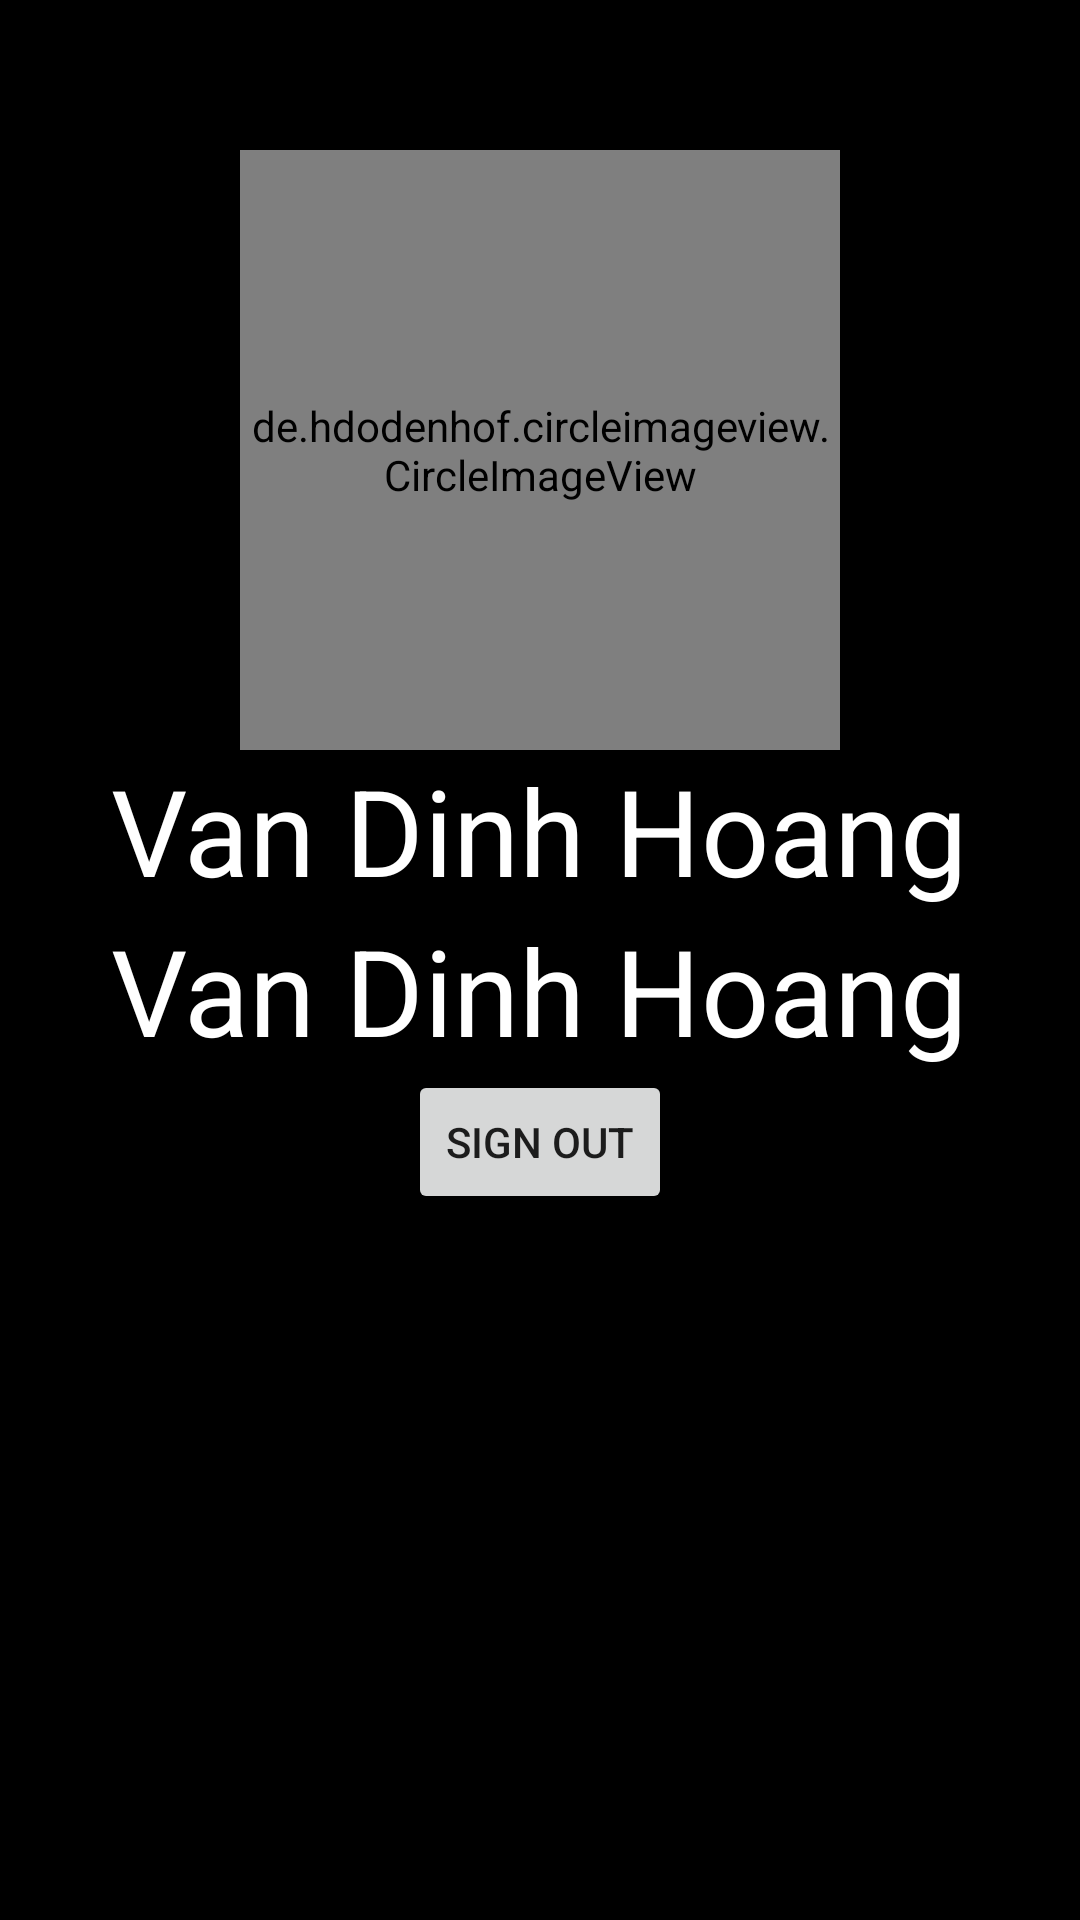

Produce the Android XML layout that renders to this screen, including the resource entries it uses.
<!-- AndroidManifest.xml: application theme Theme.MockProjectV3 -->
<!-- res/layout/fragment_profile.xml -->
<?xml version="1.0" encoding="utf-8"?>
<layout>
    <data>
        <variable
            name="ProfileViewModel"
            type="com.example.mockprojectv3.viewmodel.ProfileViewModel" />

    </data>
    <androidx.constraintlayout.widget.ConstraintLayout xmlns:android="http://schemas.android.com/apk/res/android"
        xmlns:tools="http://schemas.android.com/tools"
        android:layout_width="match_parent"
        android:layout_height="match_parent"
        android:background="@color/black"
        tools:context=".ui.main.ProfileFragment">

        
        <LinearLayout
            android:layout_width="match_parent"
            android:layout_height="match_parent"
            android:orientation="vertical"
            >
            <de.hdodenhof.circleimageview.CircleImageView
                android:id="@+id/iv_avatar"
                android:layout_width="200dp"
                android:layout_height="200dp"
                android:layout_gravity="center_horizontal"
                android:layout_marginTop="50dp"
                android:src="@drawable/profile_test"
                />
            <TextView
                android:id="@+id/tv_username"
                android:layout_width="wrap_content"
                android:layout_height="wrap_content"
                android:textColor="@color/white"
                android:layout_gravity="center_horizontal"
                android:textSize="40dp"
                android:text="Van Dinh Hoang" />
            <TextView
                android:id="@+id/tv_mail"
                android:layout_width="wrap_content"
                android:layout_height="wrap_content"
                android:textColor="@color/white"
                android:layout_gravity="center_horizontal"
                android:textSize="40dp"
                android:text="Van Dinh Hoang" />

            <Button
                android:layout_width="wrap_content"
                android:layout_height="wrap_content"
                android:text="Sign out"
                android:layout_gravity="center_horizontal"
                />
        </LinearLayout>

    </androidx.constraintlayout.widget.ConstraintLayout>

</layout>
<!-- resources referenced by this layout -->
<resources>
  <color name="black">#FF000000</color>
  <color name="white">#FFFFFFFF</color>
  <!-- drawable profile_test: jpg bitmap (drawable, 157104 bytes) -->
  <style name="Theme.MockProjectV3" parent="Theme.MaterialComponents.DayNight.DarkActionBar">
          
          <item name="colorPrimary">@color/purple_500</item>
          <item name="colorPrimaryVariant">@color/purple_700</item>
          <item name="colorOnPrimary">@color/white</item>
          
          <item name="colorSecondary">@color/teal_200</item>
          <item name="colorSecondaryVariant">@color/teal_700</item>
          <item name="colorOnSecondary">@color/black</item>
          
          <item name="android:statusBarColor">?attr/colorPrimaryVariant</item>
          
      </style>
  <color name="purple_500">#FF6200EE</color>
  <color name="purple_700">#FF3700B3</color>
  <color name="teal_200">#FF03DAC5</color>
  <color name="teal_700">#FF018786</color>
</resources>
